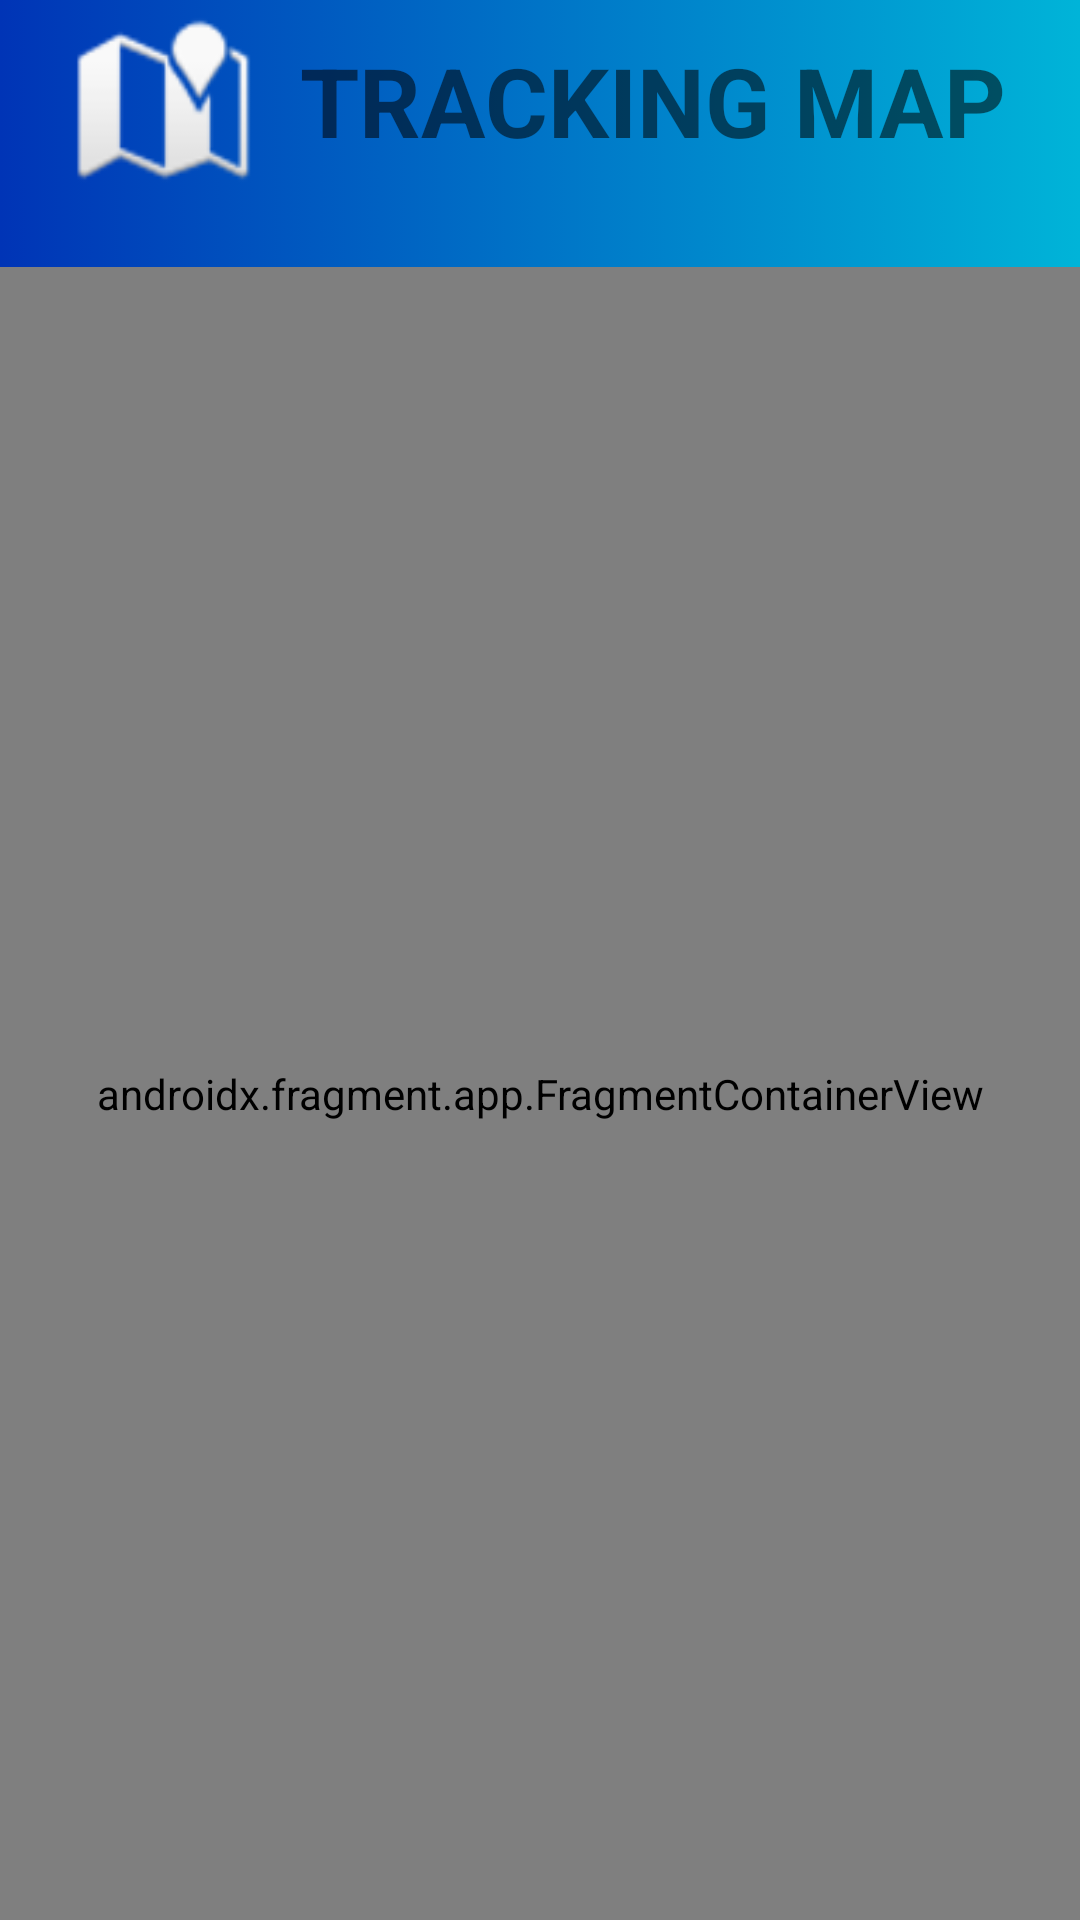

Produce the Android XML layout that renders to this screen, including the resource entries it uses.
<!-- AndroidManifest.xml: application theme Theme.BioPin -->
<!-- res/layout/fragment_maps.xml -->
<?xml version="1.0" encoding="utf-8"?>
<layout xmlns:android="http://schemas.android.com/apk/res/android"
    xmlns:app="http://schemas.android.com/apk/res-auto"
    xmlns:tools="http://schemas.android.com/tools"
    tools:context=".fragments.MapsFragment">


   <androidx.constraintlayout.widget.ConstraintLayout
       android:layout_width="match_parent"
       android:layout_height="match_parent"
       android:background="@drawable/cardbg"
       android:id="@+id/maps_Fragment">

      <androidx.fragment.app.FragmentContainerView
          android:id="@+id/Maps"
          android:name="com.google.android.gms.maps.SupportMapFragment"
          android:layout_width="match_parent"
          android:layout_height="551dp"
          app:layout_constraintBottom_toBottomOf="parent"
          app:layout_constraintEnd_toEndOf="parent"
          app:layout_constraintStart_toStartOf="parent" />


       <com.google.android.material.textview.MaterialTextView
           android:id="@+id/map_text"
           android:layout_width="wrap_content"
           android:layout_height="wrap_content"
           android:layout_marginStart="100dp"
           android:layout_marginBottom="34dp"
           android:text="TRACKING MAP"
           android:textSize="32dp"
           android:textStyle="bold"
           app:layout_constraintBottom_toTopOf="@+id/Maps"
           app:layout_constraintStart_toStartOf="parent">
       </com.google.android.material.textview.MaterialTextView>


       <ImageView
           android:id="@+id/imageView3"
           android:layout_width="60dp"
           android:layout_height="70dp"
           android:layout_marginStart="25dp"
           android:layout_marginBottom="21dp"
           android:src="@android:drawable/ic_dialog_map"
           app:layout_constraintBottom_toTopOf="@+id/Maps"
           app:layout_constraintStart_toStartOf="parent" />

   </androidx.constraintlayout.widget.ConstraintLayout>
</layout>
<!-- resources referenced by this layout -->
<resources>
  <!-- drawable cardbg (drawable) -->
  <?xml version="1.0" encoding="utf-8"?>
  <selector xmlns:android="http://schemas.android.com/apk/res/android">
      <item>
          <shape>
              <gradient android:startColor="#0034B6"
                  android:endColor="#FF00B4D8"
                  android:angle="360"/>
          </shape>
      </item>
  </selector>
  <style name="Theme.BioPin" parent="Theme.MaterialComponents.DayNight.DarkActionBar">
          
          <item name="colorPrimary">@color/purple_500</item>
          <item name="colorPrimaryVariant">@color/purple_700</item>
          <item name="colorOnPrimary">@color/white</item>
          
          <item name="colorSecondary">@color/teal_200</item>
          <item name="colorSecondaryVariant">@color/teal_700</item>
          <item name="colorOnSecondary">@color/black</item>
          
          <item name="android:statusBarColor">?attr/colorPrimaryVariant</item>
          
      </style>
  <color name="purple_500">#FF6200EE</color>
  <color name="purple_700">#FF3700B3</color>
  <color name="white">#FFFFFFFF</color>
  <color name="teal_200">#FF03DAC5</color>
  <color name="teal_700">#FF018786</color>
  <color name="black">#FF000000</color>
</resources>
